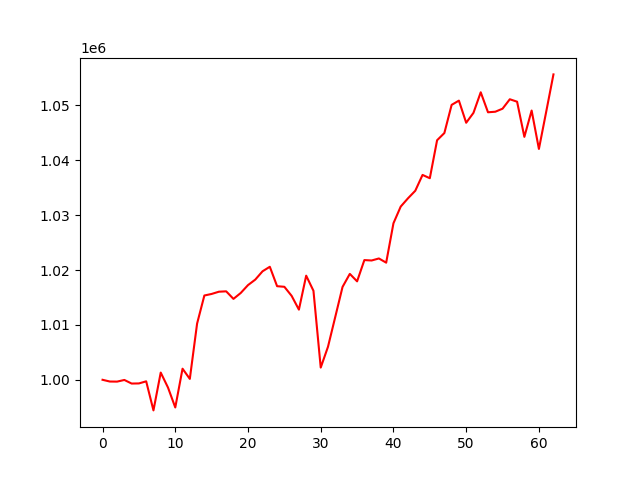

The table this chart was drawn from, first rows:
, 0
0, 1000000
1, 999685
2, 999669
3, 999971
4, 999316
5, 999338
6, 999722
7, 994425
8, 1001315
9, 998584
10, 994960
11, 1002022
12, 1000163
13, 1010236
14, 1015354
15, 1015639
16, 1016047
17, 1016114
18, 1014739
19, 1015814
20, 1017249
21, 1018250
22, 1019766
23, 1020590
24, 1017051
25, 1016942
26, 1015289
27, 1012781
28, 1018968
29, 1016215
30, 1002225
31, 1006024
32, 1011462
33, 1016918
34, 1019294
35, 1017934
36, 1021807
37, 1021735
38, 1022103
39, 1021337
40, 1028515
41, 1031560
42, 1033065
43, 1034434
44, 1037321
45, 1036719
46, 1043639
47, 1044950
48, 1050080
49, 1050856
50, 1046822
51, 1048622
52, 1052374
53, 1048733
54, 1048832
55, 1049385
56, 1051105
57, 1050659
58, 1044256
59, 1049049
... 3 more rows
